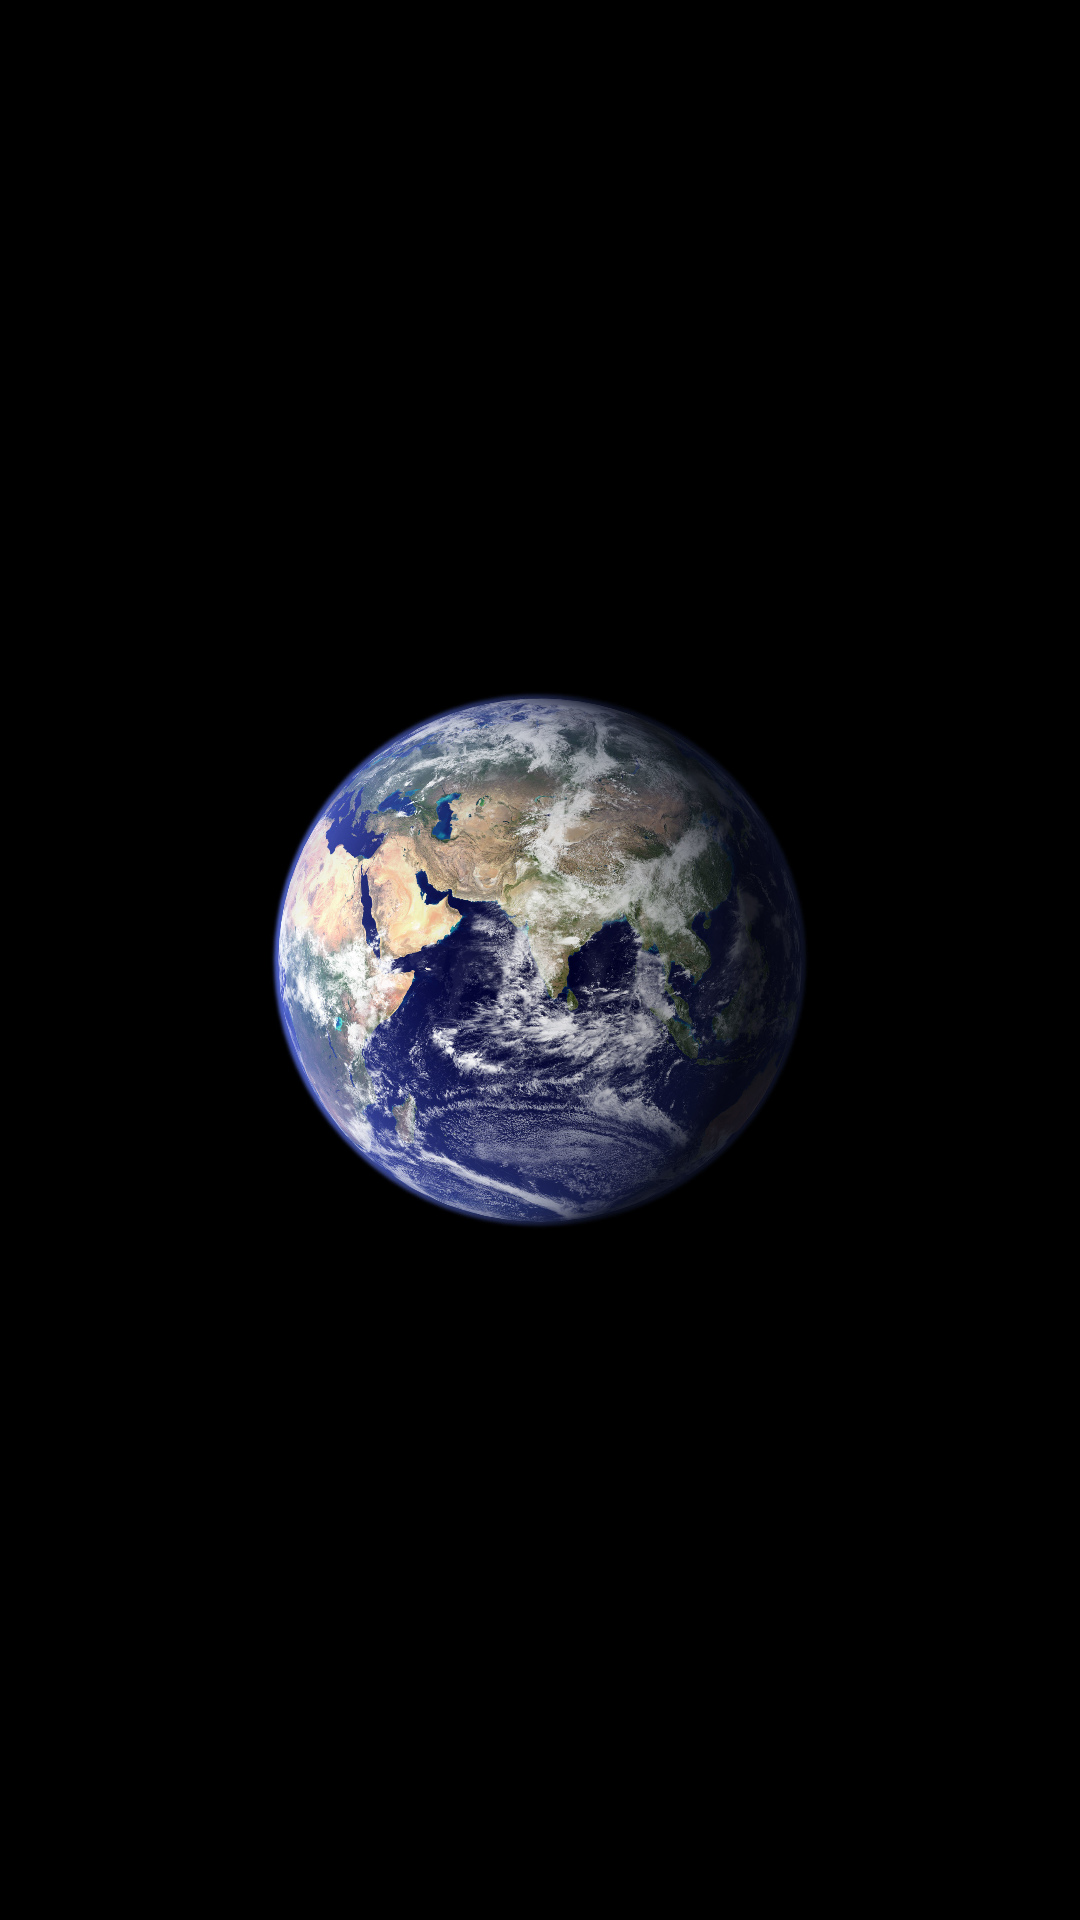

This screen was rendered from an Android layout file. Write that file and the resources it references.
<!-- AndroidManifest.xml: application theme AppTheme -->
<!-- res/layout/activity_welcome.xml -->
<?xml version="1.0" encoding="utf-8"?>
<RelativeLayout xmlns:android="http://schemas.android.com/apk/res/android"
    xmlns:tools="http://schemas.android.com/tools"
    android:layout_width="match_parent"
    android:background="#000000"
    android:layout_height="match_parent"
    tools:context="com.shubham.thunderquake.Welcome">

    <ImageView
       android:layout_width="200dp"
       android:layout_height="200dp"
       android:src="@drawable/earth"
       android:layout_centerInParent="true"
       android:id="@+id/img"
       />
    <ProgressBar
        android:layout_width="200dp"
        android:layout_height="wrap_content"
        android:layout_below="@id/img"
        android:layout_marginTop="40dp"
        android:layout_centerHorizontal="true"
        />
</RelativeLayout>
<!-- resources referenced by this layout -->
<resources>
  <!-- drawable earth: jpg bitmap (drawable, 598422 bytes) -->
  <style name="AppTheme" parent="Theme.AppCompat">
          
          <item name="colorPrimary">@color/colorPrimary</item>
          <item name="colorPrimaryDark">@color/colorPrimaryDark</item>
          <item name="colorAccent">@color/colorAccent</item>
          <item name="android:divider">@color/black</item>
          <item name="buttonStyle">@style/Widget.AppCompat.Button.Colored</item>
          <item name="android:textColorSecondary">@color/textColorSecondary</item>
          <item name="android:windowBackground">@color/black</item>
  
      </style>
  <!-- not gathered from this repository: default colours our renderer supplied (Android Studio template values) -->
  <color name="black">#FF000000</color>
  <color name="colorPrimary">#FF6200EE</color>
  <color name="colorPrimaryDark">#FF3700B3</color>
  <color name="colorAccent">#FF03DAC5</color>
</resources>
